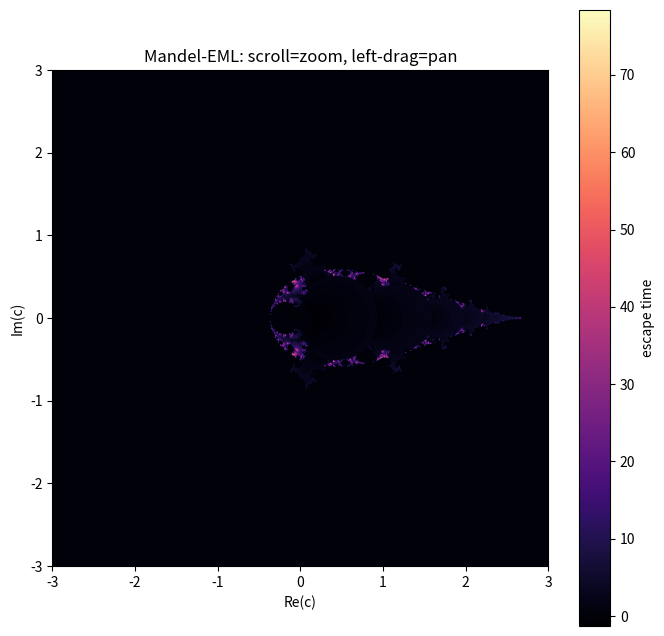

Write the Python code that produced this figure.
import numpy as np
import matplotlib.pyplot as plt
import cmath

# ============================================
# Mandel-EML interactive viewer
# z_{n+1} = exp(z_n) - Log(c),   z_0 = 0
# Controls:
#   - Mouse wheel: zoom in/out
#   - Left mouse drag: pan
# ============================================


class MandelEMLViewer:
    def __init__(self):
        # Initial view
        self.xmin, self.xmax = -3.0, 3.0
        self.ymin, self.ymax = -3.0, 3.0

        # Render settings
        self.width = 800
        self.height = 800
        self.max_iter = 80
        self.escape_radius = 20.0

        # Drag state
        self.dragging = False
        self.drag_start_screen = None
        self.drag_start_view = None

        # Figure
        self.fig, self.ax = plt.subplots(figsize=(8, 8))
        self.image_artist = None

        # Connect events
        self.fig.canvas.mpl_connect("scroll_event", self.on_scroll)
        self.fig.canvas.mpl_connect("button_press_event", self.on_press)
        self.fig.canvas.mpl_connect("button_release_event", self.on_release)
        self.fig.canvas.mpl_connect("motion_notify_event", self.on_motion)

        self.render()

    def compute_image(self):
        image = np.zeros((self.height, self.width), dtype=np.float32)

        xs = np.linspace(self.xmin, self.xmax, self.width)
        ys = np.linspace(self.ymin, self.ymax, self.height)

        for j, y in enumerate(ys):
            for i, x in enumerate(xs):
                c = complex(x, y)

                if abs(c) < 1e-14:
                    image[j, i] = 0
                    continue

                z = 0j
                escaped = False

                try:
                    lc = cmath.log(c)  # principal branch

                    for n in range(self.max_iter):
                        z = cmath.exp(z) - lc

                        if abs(z) > self.escape_radius:
                            # Smooth coloring
                            try:
                                nu = n + 1 - np.log(np.log(abs(z))) / np.log(2)
                            except ValueError:
                                nu = n + 1
                            image[j, i] = nu
                            escaped = True
                            break

                except (OverflowError, ValueError):
                    image[j, i] = self.max_iter
                    escaped = True

                if not escaped:
                    image[j, i] = 0

        return image

    def render(self):
        print(
            f"Rendering: x=[{self.xmin:.6f}, {self.xmax:.6f}], "
            f"y=[{self.ymin:.6f}, {self.ymax:.6f}]"
        )

        image = self.compute_image()

        if self.image_artist is None:
            self.image_artist = self.ax.imshow(
                image,
                extent=[self.xmin, self.xmax, self.ymin, self.ymax],
                origin="lower",
                cmap="magma",
                interpolation="bilinear",
            )
            self.ax.set_title("Mandel-EML: scroll=zoom, left-drag=pan")
            self.ax.set_xlabel("Re(c)")
            self.ax.set_ylabel("Im(c)")
            self.fig.colorbar(self.image_artist, ax=self.ax, label="escape time")
        else:
            self.image_artist.set_data(image)
            self.image_artist.set_extent([self.xmin, self.xmax, self.ymin, self.ymax])

        self.ax.set_xlim(self.xmin, self.xmax)
        self.ax.set_ylim(self.ymin, self.ymax)
        self.fig.canvas.draw_idle()

    def zoom(self, xcenter, ycenter, scale_factor):
        xrange = self.xmax - self.xmin
        yrange = self.ymax - self.ymin

        new_xrange = xrange * scale_factor
        new_yrange = yrange * scale_factor

        relx = (xcenter - self.xmin) / xrange
        rely = (ycenter - self.ymin) / yrange

        self.xmin = xcenter - relx * new_xrange
        self.xmax = self.xmin + new_xrange
        self.ymin = ycenter - rely * new_yrange
        self.ymax = self.ymin + new_yrange

    def on_scroll(self, event):
        if event.xdata is None or event.ydata is None:
            return

        # Scroll up -> zoom in, scroll down -> zoom out
        if event.button == "up":
            scale_factor = 0.8
        elif event.button == "down":
            scale_factor = 1.25
        else:
            return

        self.zoom(event.xdata, event.ydata, scale_factor)
        self.render()

    def on_press(self, event):
        if event.button != 1:
            return
        if event.xdata is None or event.ydata is None:
            return

        self.dragging = True
        self.drag_start_screen = (event.xdata, event.ydata)
        self.drag_start_view = (self.xmin, self.xmax, self.ymin, self.ymax)

    def on_motion(self, event):
        if not self.dragging:
            return
        if event.xdata is None or event.ydata is None:
            return

        x0, y0 = self.drag_start_screen
        xmin0, xmax0, ymin0, ymax0 = self.drag_start_view

        dx = event.xdata - x0
        dy = event.ydata - y0

        # Dragging moves the view with the mouse
        self.xmin = xmin0 - dx
        self.xmax = xmax0 - dx
        self.ymin = ymin0 - dy
        self.ymax = ymax0 - dy

        # Update only viewport during drag for smoothness
        self.ax.set_xlim(self.xmin, self.xmax)
        self.ax.set_ylim(self.ymin, self.ymax)
        self.image_artist.set_extent([self.xmin, self.xmax, self.ymin, self.ymax])
        self.fig.canvas.draw_idle()

    def on_release(self, event):
        if event.button != 1:
            return
        if not self.dragging:
            return

        self.dragging = False
        self.drag_start_screen = None
        self.drag_start_view = None

        # Re-render after pan
        self.render()


if __name__ == "__main__":
    viewer = MandelEMLViewer()
    plt.show()
